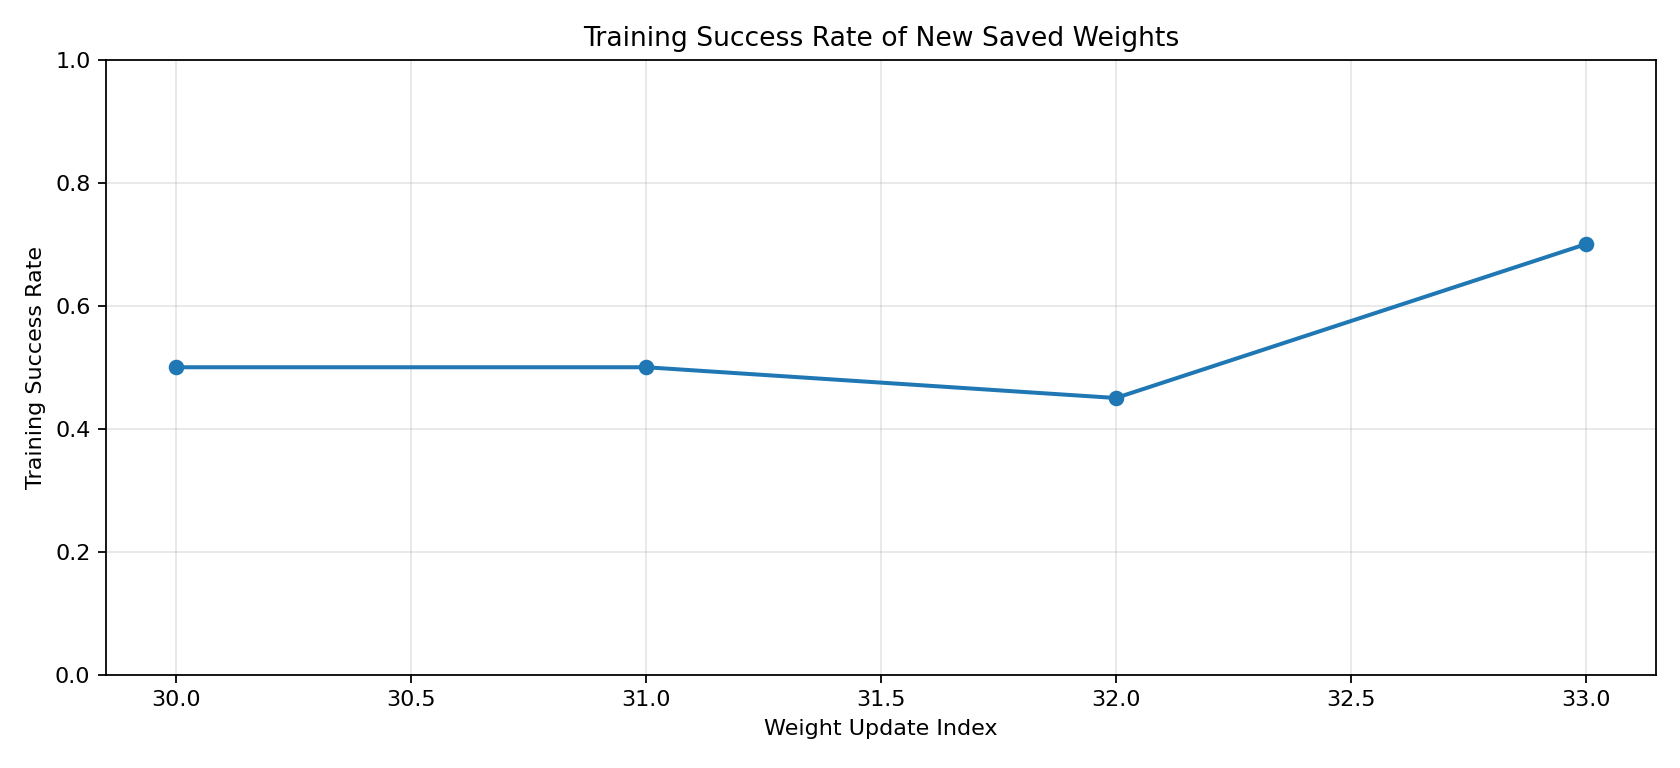

Source data for this figure (header and first rows):
update_index, weight_name, episode_start, episode_end, episode_count, success_count, success_rate, avg_reward
30, ppo_fish_rand20_from_u025_update_000030_…, 87, 100, 14, 7, 0.5, -3022
31, ppo_fish_rand20_from_u025_update_000031_…, 101, 120, 20, 10, 0.5, -1600
32, ppo_fish_rand20_from_u025_update_000032_…, 121, 140, 20, 9, 0.45, -2701
33, ppo_fish_rand20_from_u025_update_000033_…, 141, 160, 20, 14, 0.7, -874.7
